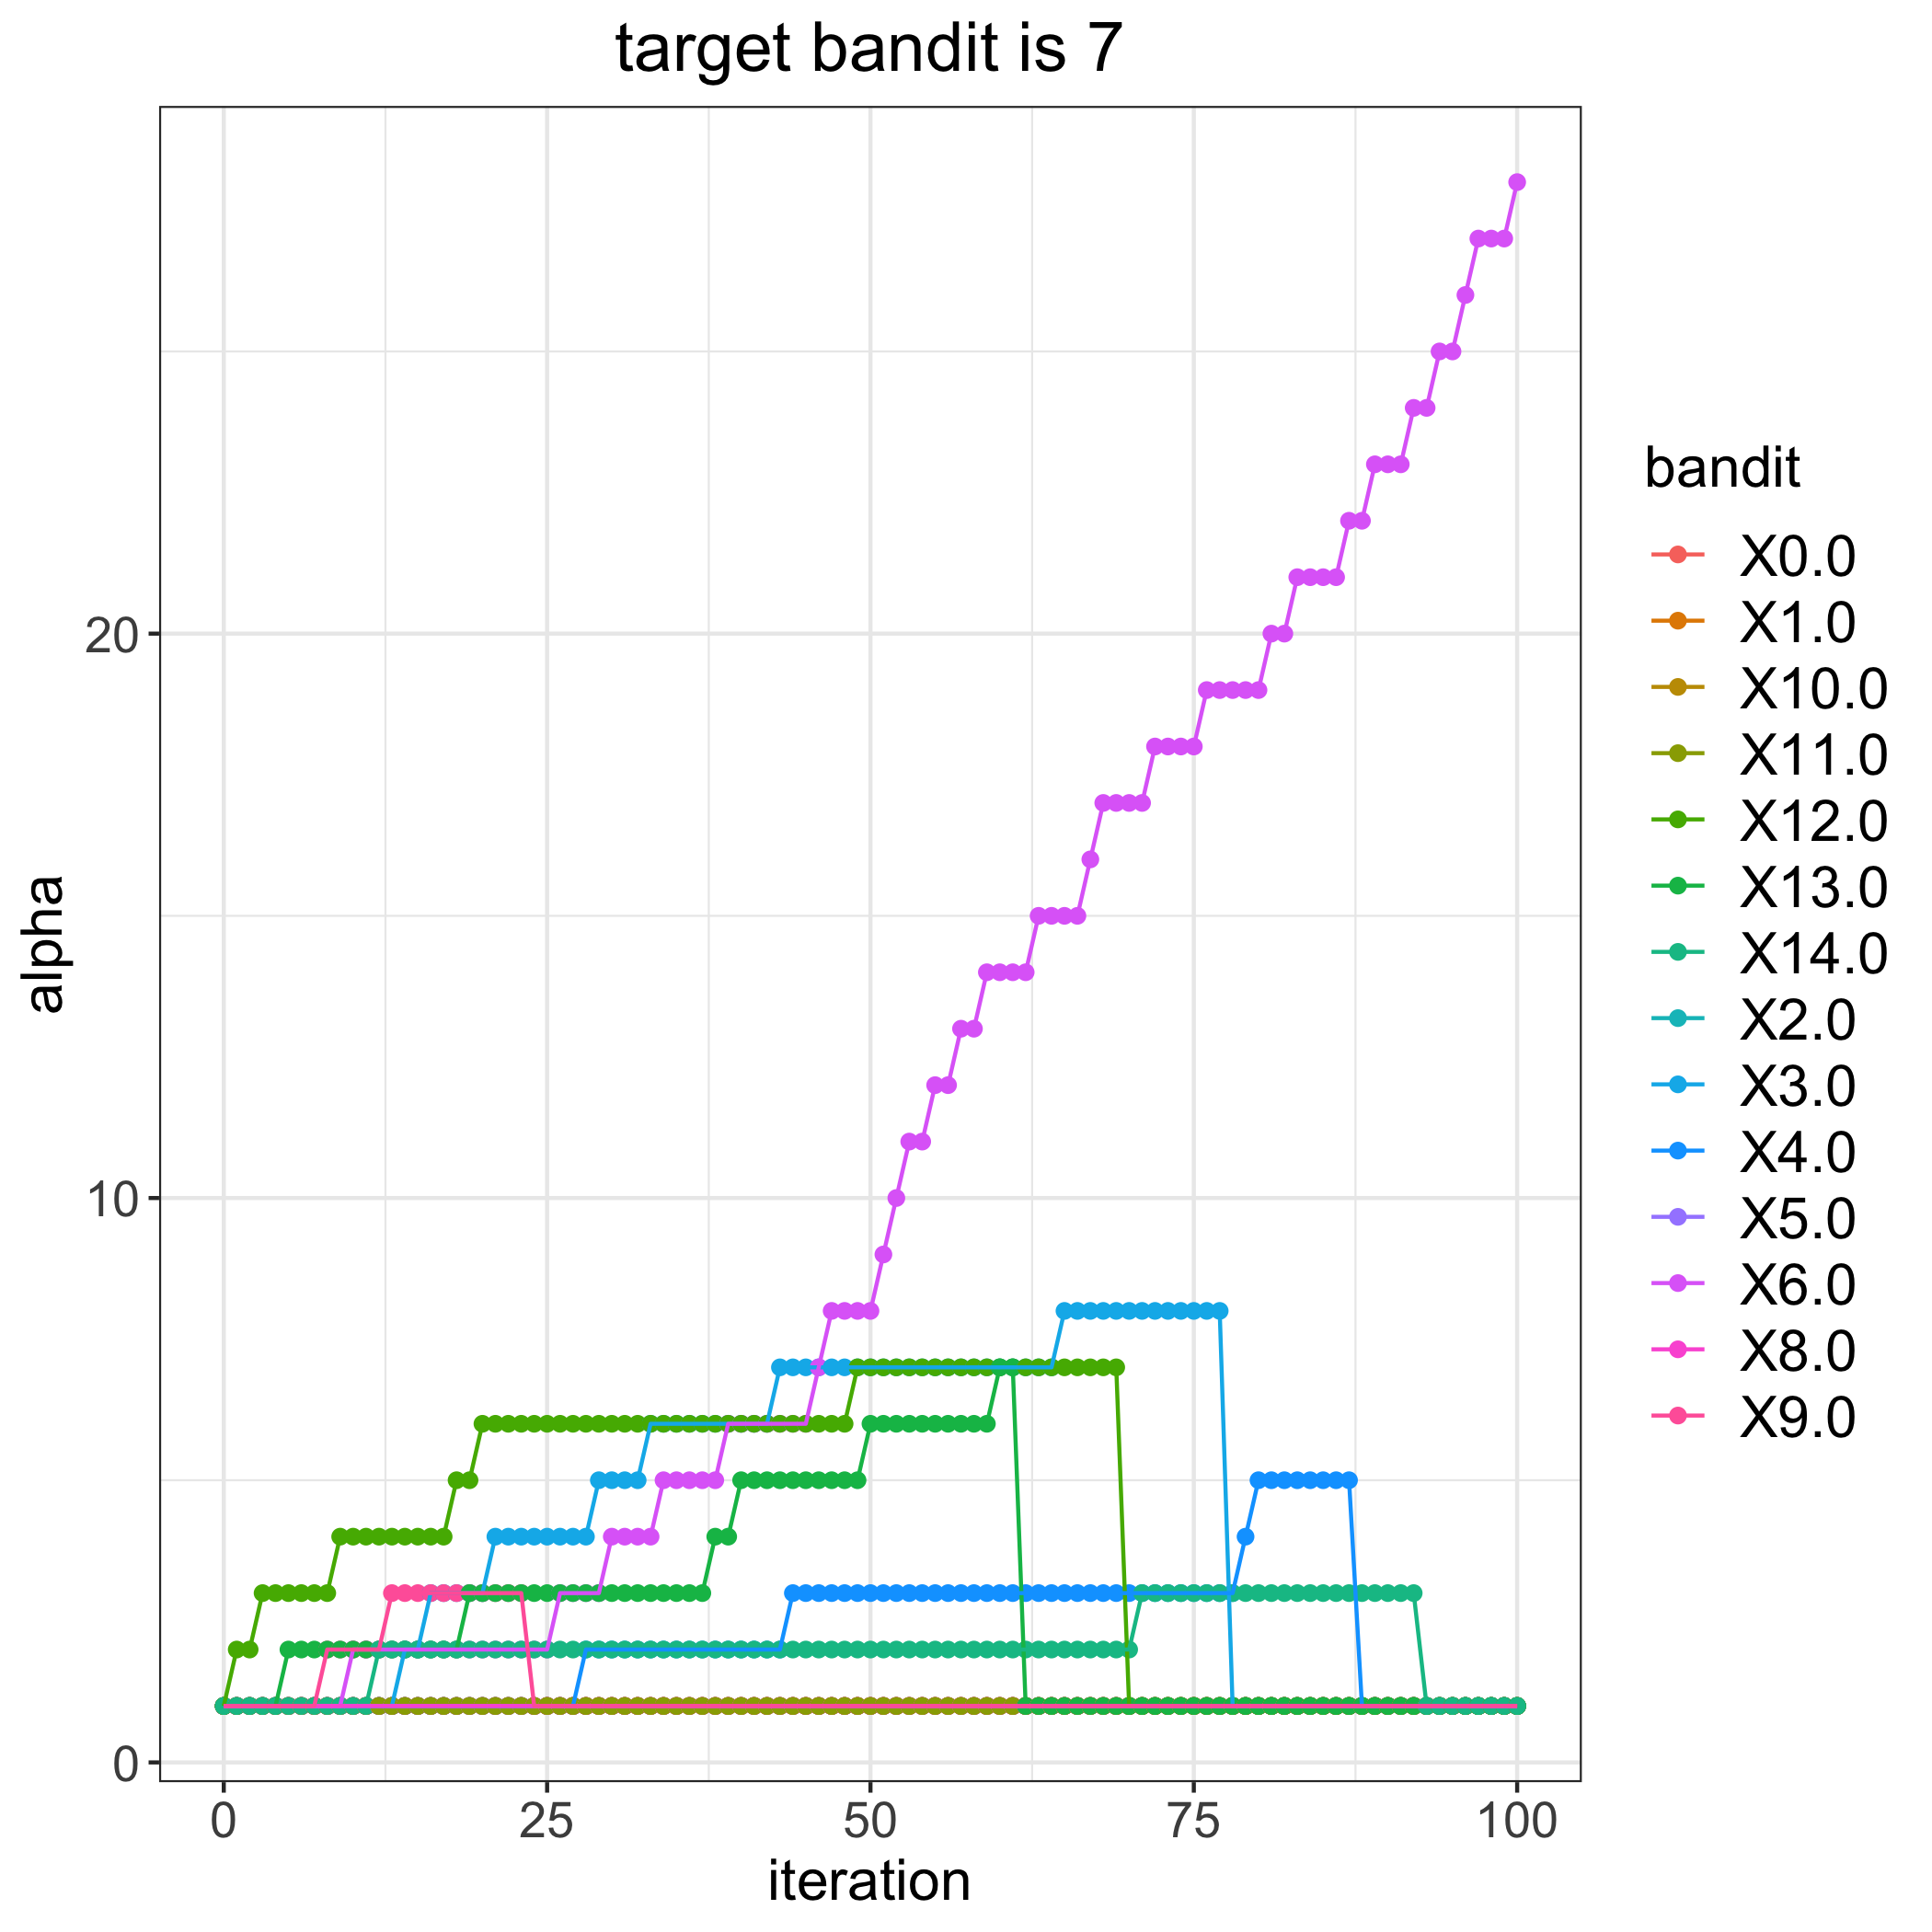

Values plotted in this chart, from the file beside it:
, 0.0, 1.0, 2.0, 3.0, 4.0, 5.0, 6.0, 8.0, 9.0, 10.0, 11.0, 12.0, 13.0, 14.0
0, 1, 1, 1, 1, 1, 1, 1, 1, 1, 1, 1, 1, 1, 1
1, 1, 1, 1, 1, 1, 1, 1, 1, 1, 1, 1, 2, 1, 1
2, 1, 1, 1, 1, 1, 1, 1, 1, 1, 1, 1, 2, 1, 1
3, 1, 1, 1, 1, 1, 1, 1, 1, 1, 1, 1, 3, 1, 1
4, 1, 1, 1, 1, 1, 1, 1, 1, 1, 1, 1, 3, 1, 1
5, 1, 1, 1, 1, 1, 1, 1, 1, 1, 1, 1, 3, 2, 1
6, 1, 1, 1, 1, 1, 1, 1, 1, 1, 1, 1, 3, 2, 1
7, 1, 1, 1, 1, 1, 1, 1, 1, 1, 1, 1, 3, 2, 1
8, 1, 1, 1, 1, 1, 1, 1, 1, 2, 1, 1, 3, 2, 1
9, 1, 1, 1, 1, 1, 1, 1, 1, 2, 1, 1, 4, 2, 1
10, 1, 1, 1, 1, 1, 1, 2, 1, 2, 1, 1, 4, 2, 1
11, 1, 1, 1, 1, 1, 1, 2, 1, 2, 1, 1, 4, 2, 1
12, 1, 1, 1, 1, 1, 1, 2, 1, 2, 1, 1, 4, 2, 2
13, 1, 1, 1, 1, 1, 1, 2, 1, 3, 1, 1, 4, 2, 2
14, 1, 1, 1, 2, 1, 1, 2, 1, 3, 1, 1, 4, 2, 2
15, 1, 1, 1, 2, 1, 1, 2, 1, 3, 1, 1, 4, 2, 2
16, 1, 1, 1, 3, 1, 1, 2, 1, 3, 1, 1, 4, 2, 2
17, 1, 1, 1, 3, 1, 1, 2, 1, 3, 1, 1, 4, 2, 2
18, 1, 1, 1, 3, 1, 1, 2, 1, 3, 1, 1, 5, 2, 2
19, 1, 1, 1, 3, 1, 1, 2, 1, 3, 1, 1, 5, 3, 2
20, 1, 1, 1, 3, 1, 1, 2, 1, 3, 1, 1, 6, 3, 2
21, 1, 1, 1, 4, 1, 1, 2, 1, 3, 1, 1, 6, 3, 2
22, 1, 1, 1, 4, 1, 1, 2, 1, 3, 1, 1, 6, 3, 2
23, 1, 1, 1, 4, 1, 1, 2, 1, 3, 1, 1, 6, 3, 2
24, 1, 1, 1, 4, 1, 1, 2, 1, 1, 1, 1, 6, 3, 2
25, 1, 1, 1, 4, 1, 1, 2, 1, 1, 1, 1, 6, 3, 2
26, 1, 1, 1, 4, 1, 1, 3, 1, 1, 1, 1, 6, 3, 2
27, 1, 1, 1, 4, 1, 1, 3, 1, 1, 1, 1, 6, 3, 2
28, 1, 1, 1, 4, 2, 1, 3, 1, 1, 1, 1, 6, 3, 2
29, 1, 1, 1, 5, 2, 1, 3, 1, 1, 1, 1, 6, 3, 2
30, 1, 1, 1, 5, 2, 1, 4, 1, 1, 1, 1, 6, 3, 2
31, 1, 1, 1, 5, 2, 1, 4, 1, 1, 1, 1, 6, 3, 2
32, 1, 1, 1, 5, 2, 1, 4, 1, 1, 1, 1, 6, 3, 2
33, 1, 1, 1, 6, 2, 1, 4, 1, 1, 1, 1, 6, 3, 2
34, 1, 1, 1, 6, 2, 1, 5, 1, 1, 1, 1, 6, 3, 2
35, 1, 1, 1, 6, 2, 1, 5, 1, 1, 1, 1, 6, 3, 2
36, 1, 1, 1, 6, 2, 1, 5, 1, 1, 1, 1, 6, 3, 2
37, 1, 1, 1, 6, 2, 1, 5, 1, 1, 1, 1, 6, 3, 2
38, 1, 1, 1, 6, 2, 1, 5, 1, 1, 1, 1, 6, 4, 2
39, 1, 1, 1, 6, 2, 1, 6, 1, 1, 1, 1, 6, 4, 2
40, 1, 1, 1, 6, 2, 1, 6, 1, 1, 1, 1, 6, 5, 2
41, 1, 1, 1, 6, 2, 1, 6, 1, 1, 1, 1, 6, 5, 2
42, 1, 1, 1, 6, 2, 1, 6, 1, 1, 1, 1, 6, 5, 2
43, 1, 1, 1, 7, 2, 1, 6, 1, 1, 1, 1, 6, 5, 2
44, 1, 1, 1, 7, 3, 1, 6, 1, 1, 1, 1, 6, 5, 2
45, 1, 1, 1, 7, 3, 1, 6, 1, 1, 1, 1, 6, 5, 2
46, 1, 1, 1, 7, 3, 1, 7, 1, 1, 1, 1, 6, 5, 2
47, 1, 1, 1, 7, 3, 1, 8, 1, 1, 1, 1, 6, 5, 2
48, 1, 1, 1, 7, 3, 1, 8, 1, 1, 1, 1, 6, 5, 2
49, 1, 1, 1, 7, 3, 1, 8, 1, 1, 1, 1, 7, 5, 2
50, 1, 1, 1, 7, 3, 1, 8, 1, 1, 1, 1, 7, 6, 2
51, 1, 1, 1, 7, 3, 1, 9, 1, 1, 1, 1, 7, 6, 2
52, 1, 1, 1, 7, 3, 1, 10, 1, 1, 1, 1, 7, 6, 2
53, 1, 1, 1, 7, 3, 1, 11, 1, 1, 1, 1, 7, 6, 2
54, 1, 1, 1, 7, 3, 1, 11, 1, 1, 1, 1, 7, 6, 2
55, 1, 1, 1, 7, 3, 1, 12, 1, 1, 1, 1, 7, 6, 2
56, 1, 1, 1, 7, 3, 1, 12, 1, 1, 1, 1, 7, 6, 2
57, 1, 1, 1, 7, 3, 1, 13, 1, 1, 1, 1, 7, 6, 2
58, 1, 1, 1, 7, 3, 1, 13, 1, 1, 1, 1, 7, 6, 2
59, 1, 1, 1, 7, 3, 1, 14, 1, 1, 1, 1, 7, 6, 2
... 41 more rows
